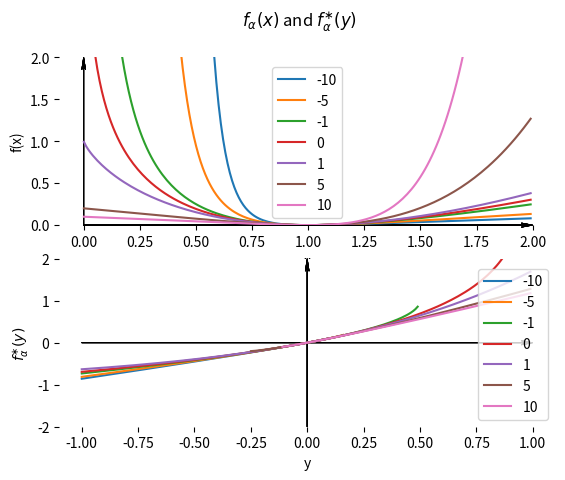

Write the Python code that produced this figure.
"""
A summary of alpha function, its derivative, convex conjugate and derivative of convex conjugate
"""
import numpy as np
import matplotlib.pyplot as plt

def ax_process(fig, ax, x, y, text, x_label, y_label, xlim=None, ylim=None):
    for i, x_i in enumerate(x):
        y_i = y[i]
        ax.plot(x_i, y_i, label=text[i])

    ax.set_xlabel(x_label)
    ax.set_ylabel(y_label)
    ax.legend()

    for side in ['bottom', 'right', 'top', 'left']:
        ax.spines[side].set_visible(False)

    # get width and height of axes object to compute
    # matching arrowhead length and width
    dps = fig.dpi_scale_trans.inverted()
    bbox = ax.get_window_extent().transformed(dps)
    width, height = bbox.width, bbox.height

    if xlim == None:
        xmin, xmax = ax.get_xlim()
    else:
        xmin, xmax = xlim
    if ylim == None:
        ymin, ymax = ax.get_ylim()
    else:
        ymin, ymax = ylim
    # manual arrowhead width and length
    hw = 1./40.*(ymax-ymin)
    hl = 1./40.*(xmax-xmin)
    lw = .5 # axis line width
    ohg = 0.3 # arrow overhang

    # compute matching arrowhead length and width
    yhw = hw/(ymax-ymin)*(xmax-xmin)* height/width
    yhl = hl/(xmax-xmin)*(ymax-ymin)* width/height

    # draw x and y axis
    ax.arrow(xmin, 0, xmax-xmin, 0., fc='k', ec='k', lw = lw,
             head_width=hw, head_length=hl, overhang = ohg,
             length_includes_head= True, clip_on = False)
    #
    ax.arrow(0, ymin, 0., ymax-ymin, fc='k', ec='k', lw = lw,
             head_width=yhw, head_length=yhl, overhang = ohg,
             length_includes_head= True, clip_on = False)



# generator function and its convex conjugate for Reverse KL divergence
f_0 = lambda x : -np.log(x) + (x - 1)
ff_0 = lambda y : -np.log(1-y)
# generator function and its convex conjugate for KL divergence
f_1 = lambda x : x * np.log(x) - (x-1)
ff_1 = lambda y : np.exp(y) - 1

def alpha_fn(alpha=1.0):
    if alpha == 0.:
        return f_0
    elif alpha == 1.:
        return f_1
    f = lambda x : ((np.power(x, alpha) - 1) - alpha* (x-1) ) / (alpha * (alpha - 1))
    return f


def alpha_ffn(alpha):
    if alpha == 0:
        return ff_0
    elif alpha == 1:
        return ff_1
    ff = lambda y : np.power(1+(alpha-1)*y, alpha / (alpha - 1)) / alpha - 1 / alpha
    return ff



if __name__ == '__main__':
    alphas = [-10, -5, -1, 0, 1,  5, 10]
    x = np.arange(0+0.001, 2, 0.01)
    y = np.arange(-1, 1, 0.01)
    fig = plt.figure()
    ax1 = fig.add_subplot(2,1,1)
    ax2 = fig.add_subplot(2,1,2)
    for i, alpha in enumerate(alphas):
        fn = alpha_fn(alpha=alpha)
        ffn = alpha_ffn(alpha=alpha)
        ax_process(fig, ax1, [x], [fn(x)],["{}".format(alpha)], x_label="x", y_label="f(x)", xlim=(0, 2), ylim=(0,2))
        ax_process(fig, ax2, [y], [ffn(y)],["{}".format(alpha)], x_label="y", y_label=r"$f_{\alpha}^{\ast}(y)$", xlim=(-1,1), ylim=(-2,2))
    ax1.set_ylim(0, 2)
    ax2.set_ylim(-2,2)
    plt.suptitle(r"$f_\alpha (x)$ and $f_{\alpha}^{\ast}(y)$")
    plt.show()
